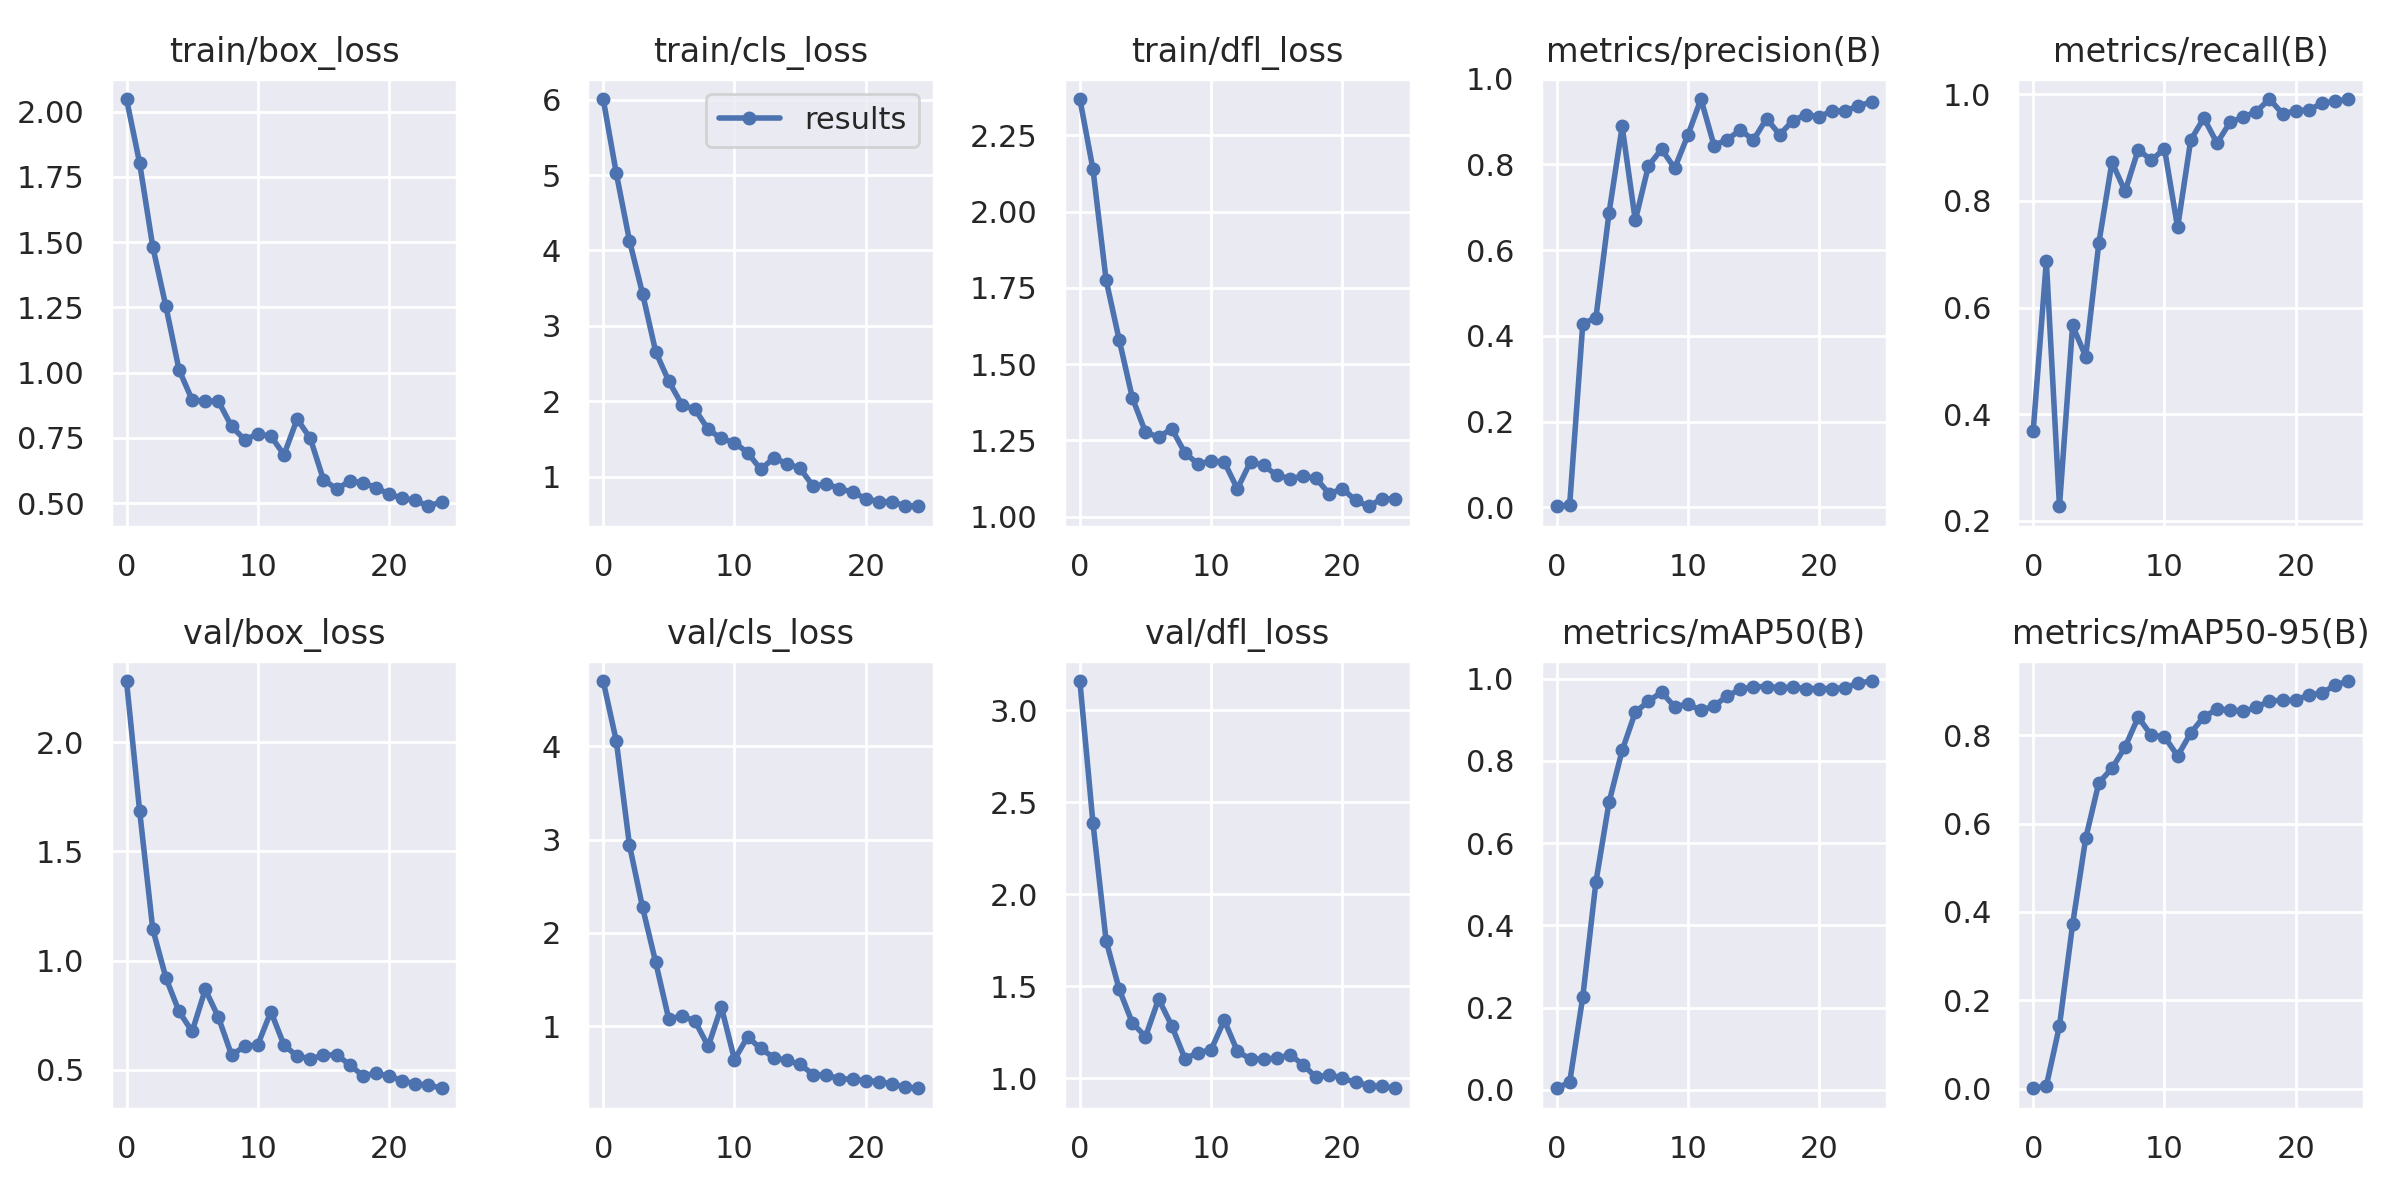

The data file committed next to this chart (first rows):
epoch, train/box_loss, train/cls_loss, train/dfl_loss, metrics/precision(B), metrics/recall(B), metrics/mAP50(B), metrics/mAP50-95(B), val/box_loss, val/cls_loss, val/dfl_loss, lr/pg0, lr/pg1, lr/pg2
0, 2.049, 6.007, 2.369, 0.0028, 0.369, 0.00402, 0.0009, 2.279, 4.697, 3.159, 0.091, 0.001, 0.001
1, 1.803, 5.021, 2.139, 0.00609, 0.687, 0.01856, 0.00622, 1.684, 4.054, 2.385, 0.08102, 0.002017, 0.002017
2, 1.483, 4.132, 1.776, 0.4287, 0.2276, 0.2264, 0.1422, 1.144, 2.942, 1.747, 0.07095, 0.002947, 0.002947
3, 1.254, 3.429, 1.579, 0.4425, 0.5663, 0.5057, 0.3717, 0.9213, 2.272, 1.482, 0.06079, 0.003789, 0.003789
4, 1.011, 2.66, 1.389, 0.6872, 0.5078, 0.6992, 0.5669, 0.7672, 1.685, 1.3, 0.05054, 0.004545, 0.004545
5, 0.8952, 2.267, 1.277, 0.8886, 0.721, 0.8255, 0.6925, 0.6756, 1.074, 1.225, 0.04021, 0.005213, 0.005213
6, 0.8907, 1.955, 1.261, 0.6695, 0.8725, 0.9183, 0.7249, 0.868, 1.113, 1.43, 0.02979, 0.005794, 0.005794
7, 0.8901, 1.894, 1.288, 0.7968, 0.8175, 0.9449, 0.7734, 0.7408, 1.054, 1.284, 0.01929, 0.006288, 0.006288
8, 0.7944, 1.629, 1.209, 0.8354, 0.8958, 0.9671, 0.841, 0.5686, 0.7855, 1.106, 0.008695, 0.006695, 0.006695
9, 0.7426, 1.509, 1.172, 0.7915, 0.876, 0.9313, 0.7997, 0.6071, 1.207, 1.137, 0.006436, 0.006436, 0.006436
10, 0.7642, 1.453, 1.182, 0.8678, 0.8976, 0.9384, 0.7968, 0.6147, 0.6435, 1.154, 0.006436, 0.006436, 0.006436
11, 0.7562, 1.323, 1.179, 0.9526, 0.75, 0.9225, 0.7532, 0.7666, 0.8857, 1.314, 0.00604, 0.00604, 0.00604
12, 0.6851, 1.1, 1.091, 0.8441, 0.9138, 0.9333, 0.8049, 0.6129, 0.7618, 1.146, 0.005644, 0.005644, 0.005644
13, 0.8222, 1.251, 1.18, 0.8581, 0.9551, 0.9579, 0.842, 0.5632, 0.6629, 1.103, 0.005248, 0.005248, 0.005248
14, 0.7478, 1.177, 1.168, 0.8805, 0.9081, 0.9738, 0.8583, 0.5513, 0.6336, 1.105, 0.004852, 0.004852, 0.004852
15, 0.5897, 1.112, 1.136, 0.857, 0.9474, 0.98, 0.8579, 0.5663, 0.5909, 1.107, 0.004456, 0.004456, 0.004456
16, 0.554, 0.8775, 1.125, 0.907, 0.9567, 0.9807, 0.8539, 0.5699, 0.483, 1.126, 0.00406, 0.00406, 0.00406
17, 0.5833, 0.9085, 1.133, 0.8695, 0.9673, 0.9781, 0.8629, 0.5231, 0.4731, 1.073, 0.003664, 0.003664, 0.003664
18, 0.5785, 0.8457, 1.125, 0.9022, 0.9907, 0.979, 0.8782, 0.4739, 0.4398, 1.003, 0.003268, 0.003268, 0.003268
19, 0.5584, 0.7979, 1.075, 0.9164, 0.9629, 0.9759, 0.879, 0.4838, 0.4316, 1.019, 0.002872, 0.002872, 0.002872
20, 0.5344, 0.7135, 1.092, 0.9117, 0.9687, 0.9759, 0.8793, 0.4721, 0.4182, 0.9993, 0.002476, 0.002476, 0.002476
21, 0.5177, 0.6694, 1.053, 0.9245, 0.9703, 0.9759, 0.8917, 0.4509, 0.4052, 0.977, 0.00208, 0.00208, 0.00208
22, 0.5105, 0.6733, 1.034, 0.9253, 0.9828, 0.9776, 0.8954, 0.4357, 0.3817, 0.9593, 0.001684, 0.001684, 0.001684
23, 0.4875, 0.6146, 1.058, 0.9364, 0.9866, 0.9893, 0.9136, 0.4305, 0.3498, 0.9552, 0.001288, 0.001288, 0.001288
24, 0.5049, 0.6115, 1.058, 0.9461, 0.9899, 0.9941, 0.9227, 0.4159, 0.3358, 0.9446, 0.000892, 0.000892, 0.000892
